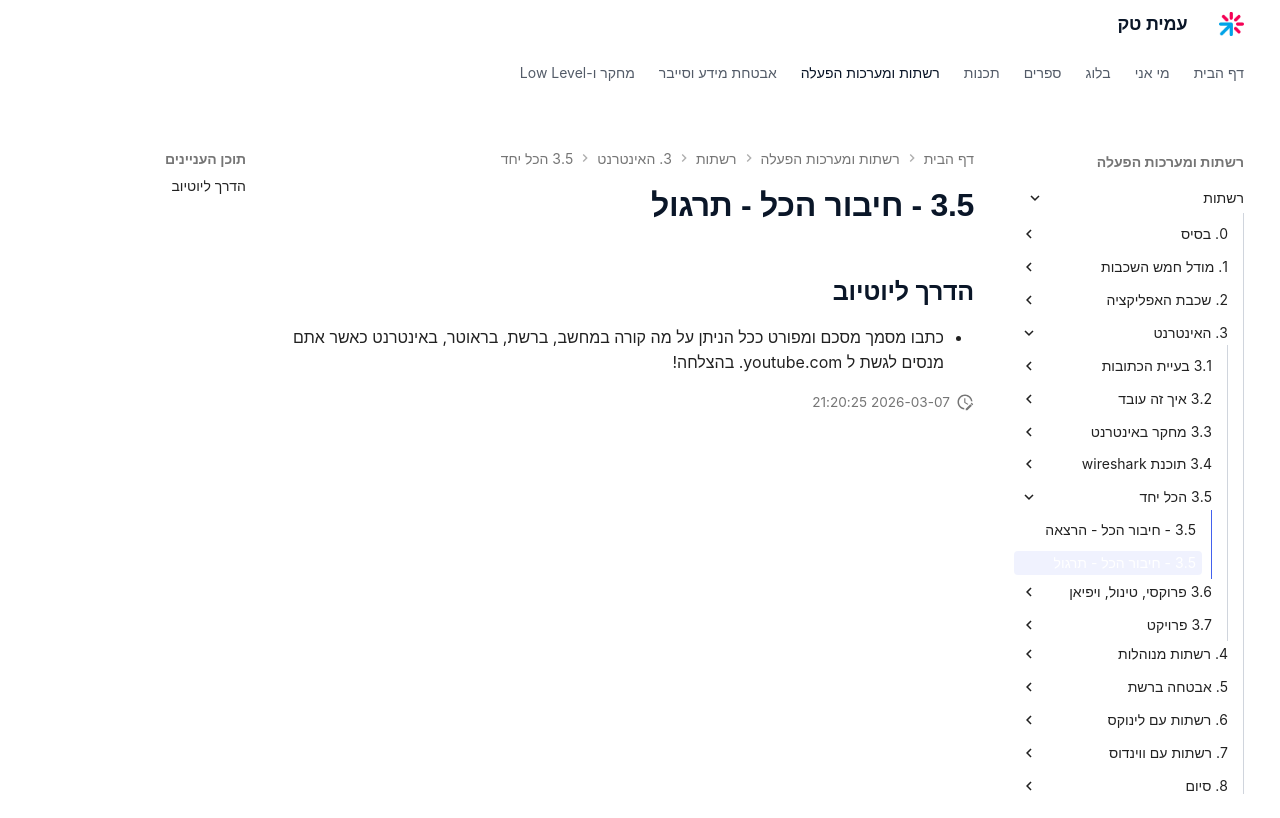

repository: AmitPinchasi/amittech · page: רשתות/3. האינטרנט/3.5 - הכל יחד/3.5 - חיבור הכל - תרגול/index.html · generator: mkdocs


## הדרך ליוטיוב
- כתבו מסמך מסכם ומפורט ככל הניתן על מה קורה במחשב, ברשת, בראוטר, באינטרנט כאשר אתם מנסים לגשת ל youtube.com. בהצלחה!
